Run: headless pygame with SDL's dummy video driver; simulated clock (each Clock.tick advances the game by its frame time, no real sleeping); random seed 0; keys injected as events and as key.get_pressed() state; no mouse input.
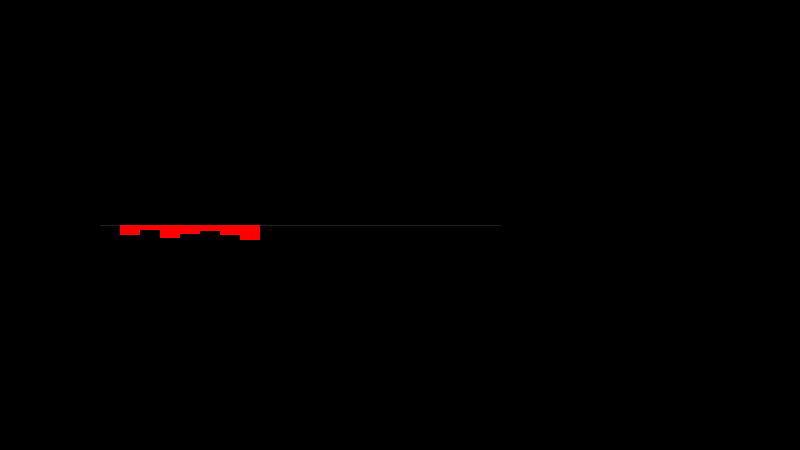
Frame 1 of 4 · flips 1–60 · no input
Frame 2 of 4 · flips 61–180 · tapped SPACE, RETURN · held RIGHT (→), D · screen unchanged from frame 1, image omitted
Frame 3 of 4 · flips 181–300 · held DOWN (↓), S · screen unchanged from frame 2, image omitted
Frame 4 of 4 · flips 301–420 · held LEFT (←), A, UP (↑), W · screen unchanged from frame 3, image omitted

The pygame program that drew these frames:

import pygame



#starting variables
window_width = 800
window_height = 450


#colors
red = (255, 0, 0)
green = (0, 255, 0)
grey = (30, 30, 30)




#window
screen = pygame.display.set_mode((window_width, window_height))
pygame.display.set_caption("Stock Market Sim")

price_change = .2
drawn = 0
price_list = [10, 5, 13, 9, 6, 10, 15, 21]
prices = len(price_list)
price_index = 0

#initial bar
x = 100
y = window_height/2


y_change = 0


pygame.draw.line(screen, grey, [x, y], [x+400, y])


#loop
running = True
while running:

        #drawing prices
        while price_index < prices:
            #draw to the screen
            if y_change >= 0:
                bar_color = red
            else:
                  bar_color = green



            pygame.draw.rect(screen, bar_color, [x, y, 20, y_change], 0) #this is drawing the first rectangle
            y_change = price_list[price_index]
            #y_change = price_list[price_index] - y_change
            #y = y - y_change
            x += 20
            print("Set price", price_index, "at", x, "change of", y)
            
            price_index += 1

        #end game
        for event in pygame.event.get():
                if event.type == pygame.QUIT:
                        running = False

        #finishing steps per tick
        pygame.display.update() #updates screen

#end session (after the loop has ended)
pygame.quit()
